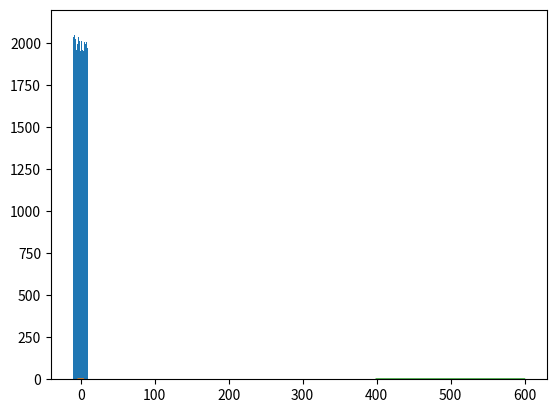

The script that saved this image:
import numpy as np
import matplotlib.pyplot as plt

values = np.random.uniform(-10.0,10.0,100000)
plt.hist(values,50)
plt.show()


# Normal/Gaussian distribution

from scipy.stats import norm
import matplotlib.pyplot as plt

x= np.arange(-3,3,0.001)
plt.plot(x,norm.pdf(x))
plt.show()


#Poisson Probability mass function

from scipy.stats import poisson
import matplotlib.pyplot as plt

mu = 500
x = np.arange(400,600,0.5)
plt.plot(x,poisson.pmf(x,mu))
plt.show()